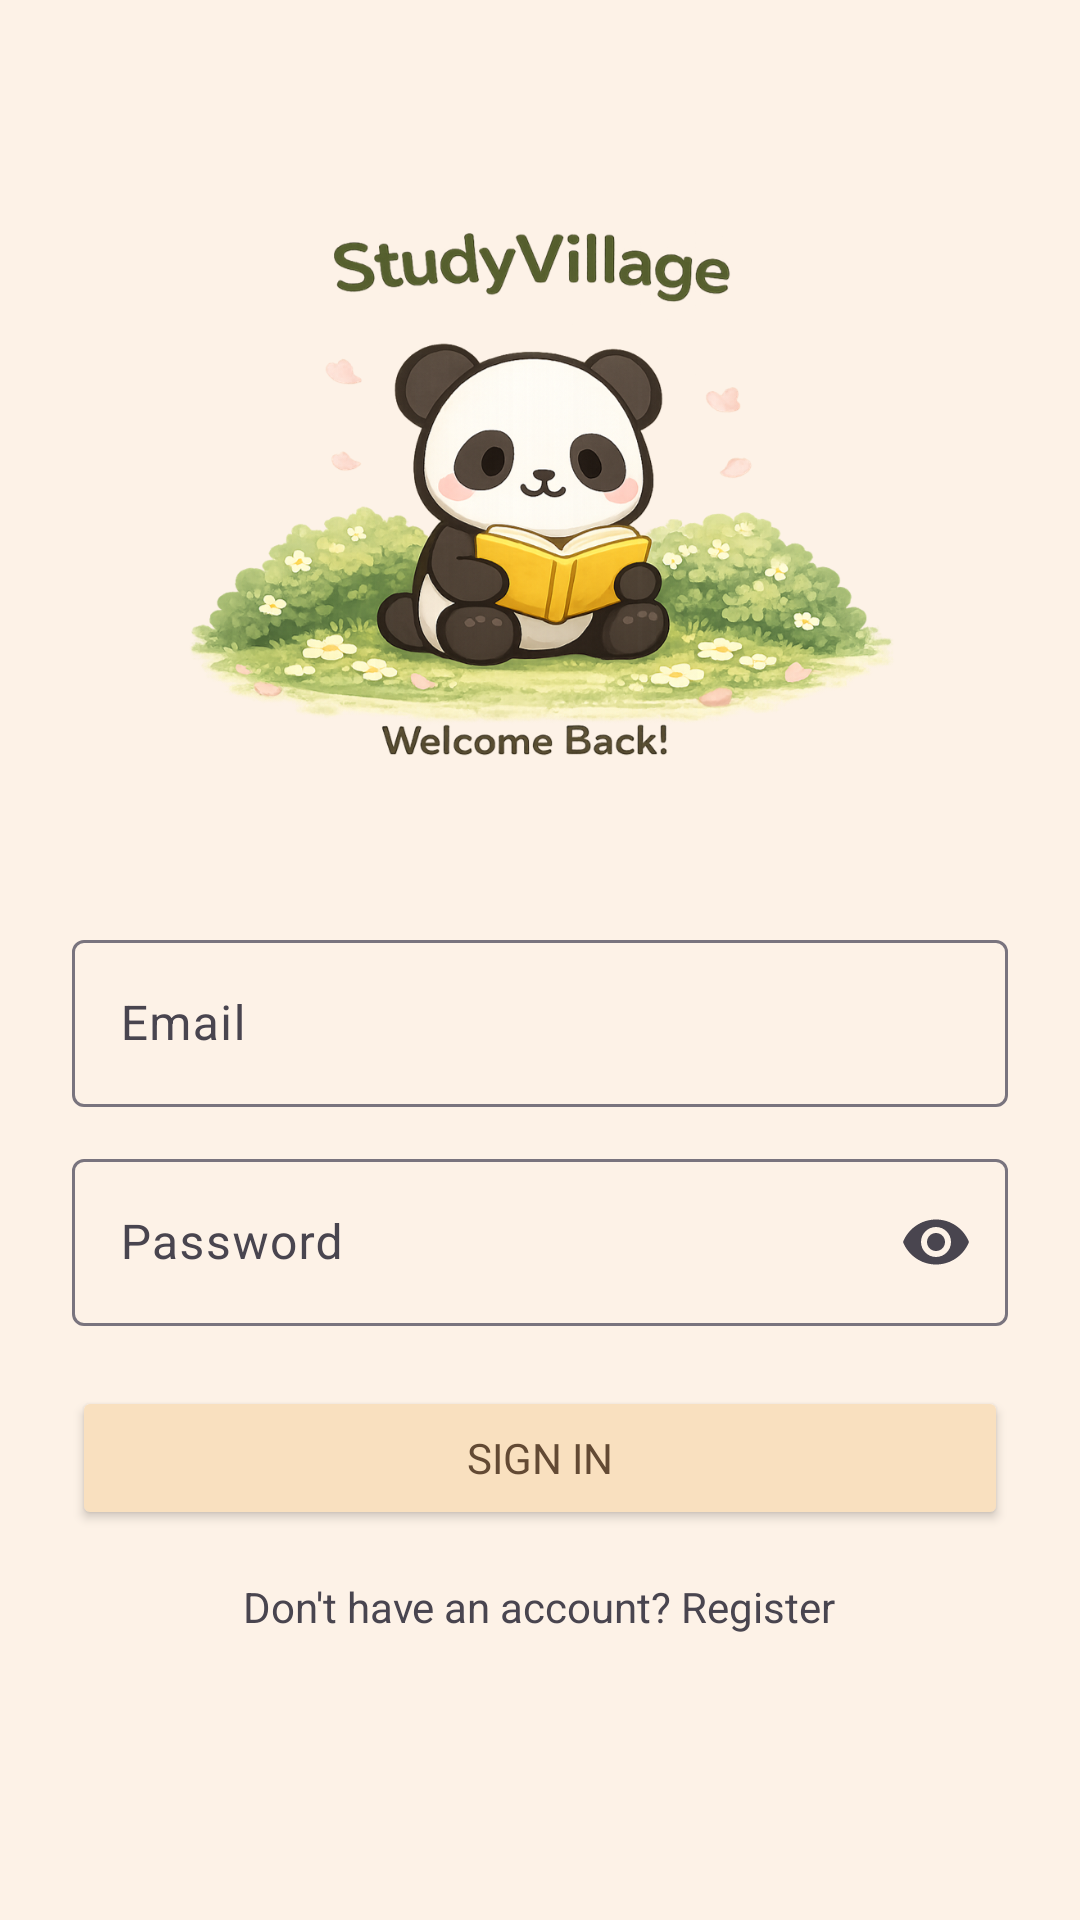

This screen was rendered from an Android layout file. Write that file and the resources it references.
<!-- AndroidManifest.xml: application theme Theme.StudyVillage -->
<!-- res/layout/fragment_login.xml -->
<?xml version="1.0" encoding="utf-8"?>
<ScrollView xmlns:android="http://schemas.android.com/apk/res/android"
    xmlns:app="http://schemas.android.com/apk/res-auto"
    android:layout_width="match_parent"
    android:layout_height="match_parent"
    android:fillViewport="true">

    <LinearLayout
        android:layout_width="match_parent"
        android:layout_height="match_parent"
        android:background="@color/auth_background"
        android:orientation="vertical"
        android:padding="24dp"
        android:gravity="center_horizontal">

        <ImageView
            android:layout_width="237dp"
            android:layout_height="236dp"
            android:layout_marginTop="24dp"
            android:src="@drawable/sign_in_pic" />

        <com.google.android.material.textfield.TextInputLayout
            android:layout_width="match_parent"
            android:layout_height="wrap_content"
            android:layout_marginTop="24dp">

            <com.google.android.material.textfield.TextInputEditText
                android:id="@+id/etEmail"
                android:layout_width="match_parent"
                android:layout_height="wrap_content"
                android:hint="Email"
                android:inputType="textEmailAddress" />
        </com.google.android.material.textfield.TextInputLayout>

        <com.google.android.material.textfield.TextInputLayout
            android:layout_width="match_parent"
            android:layout_height="wrap_content"
            app:endIconMode="password_toggle"
            android:layout_marginTop="12dp">

            <com.google.android.material.textfield.TextInputEditText
                android:id="@+id/etPassword"
                android:layout_width="match_parent"
                android:layout_height="wrap_content"
                android:hint="Password"
                android:inputType="textPassword" />
        </com.google.android.material.textfield.TextInputLayout>

        <Button
            android:id="@+id/btnSignIn"
            android:layout_width="match_parent"
            android:layout_height="wrap_content"
            android:text="Sign In"
            android:backgroundTint="@color/auth_button"
            android:textColor="@color/auth_text"
            android:layout_marginTop="20dp" />


        <ProgressBar
            android:id="@+id/progressBar"
            android:layout_width="wrap_content"
            android:layout_height="wrap_content"
            android:visibility="gone"
            android:layout_marginTop="12dp" />

        <TextView
            android:id="@+id/tvGoRegister"
            android:layout_width="wrap_content"
            android:layout_height="wrap_content"
            android:text="Don't have an account? Register"
            android:layout_marginTop="16dp" />
    </LinearLayout>
</ScrollView>
<!-- resources referenced by this layout -->
<resources>
  <color name="auth_background">#FDF2E7</color>
  <color name="auth_button">#F9E0BF</color>
  <color name="auth_text">#634A34</color>
  <!-- drawable sign_in_pic: png bitmap (drawable, 569264 bytes) -->
  <style name="Theme.StudyVillage" parent="Theme.Material3.DayNight.NoActionBar">
          <item name="fontFamily">@font/nunito_bold</item>
          <item name="android:statusBarColor">#F8E2D2</item>
          <item name="android:windowLightStatusBar">true</item>
      </style>
</resources>
